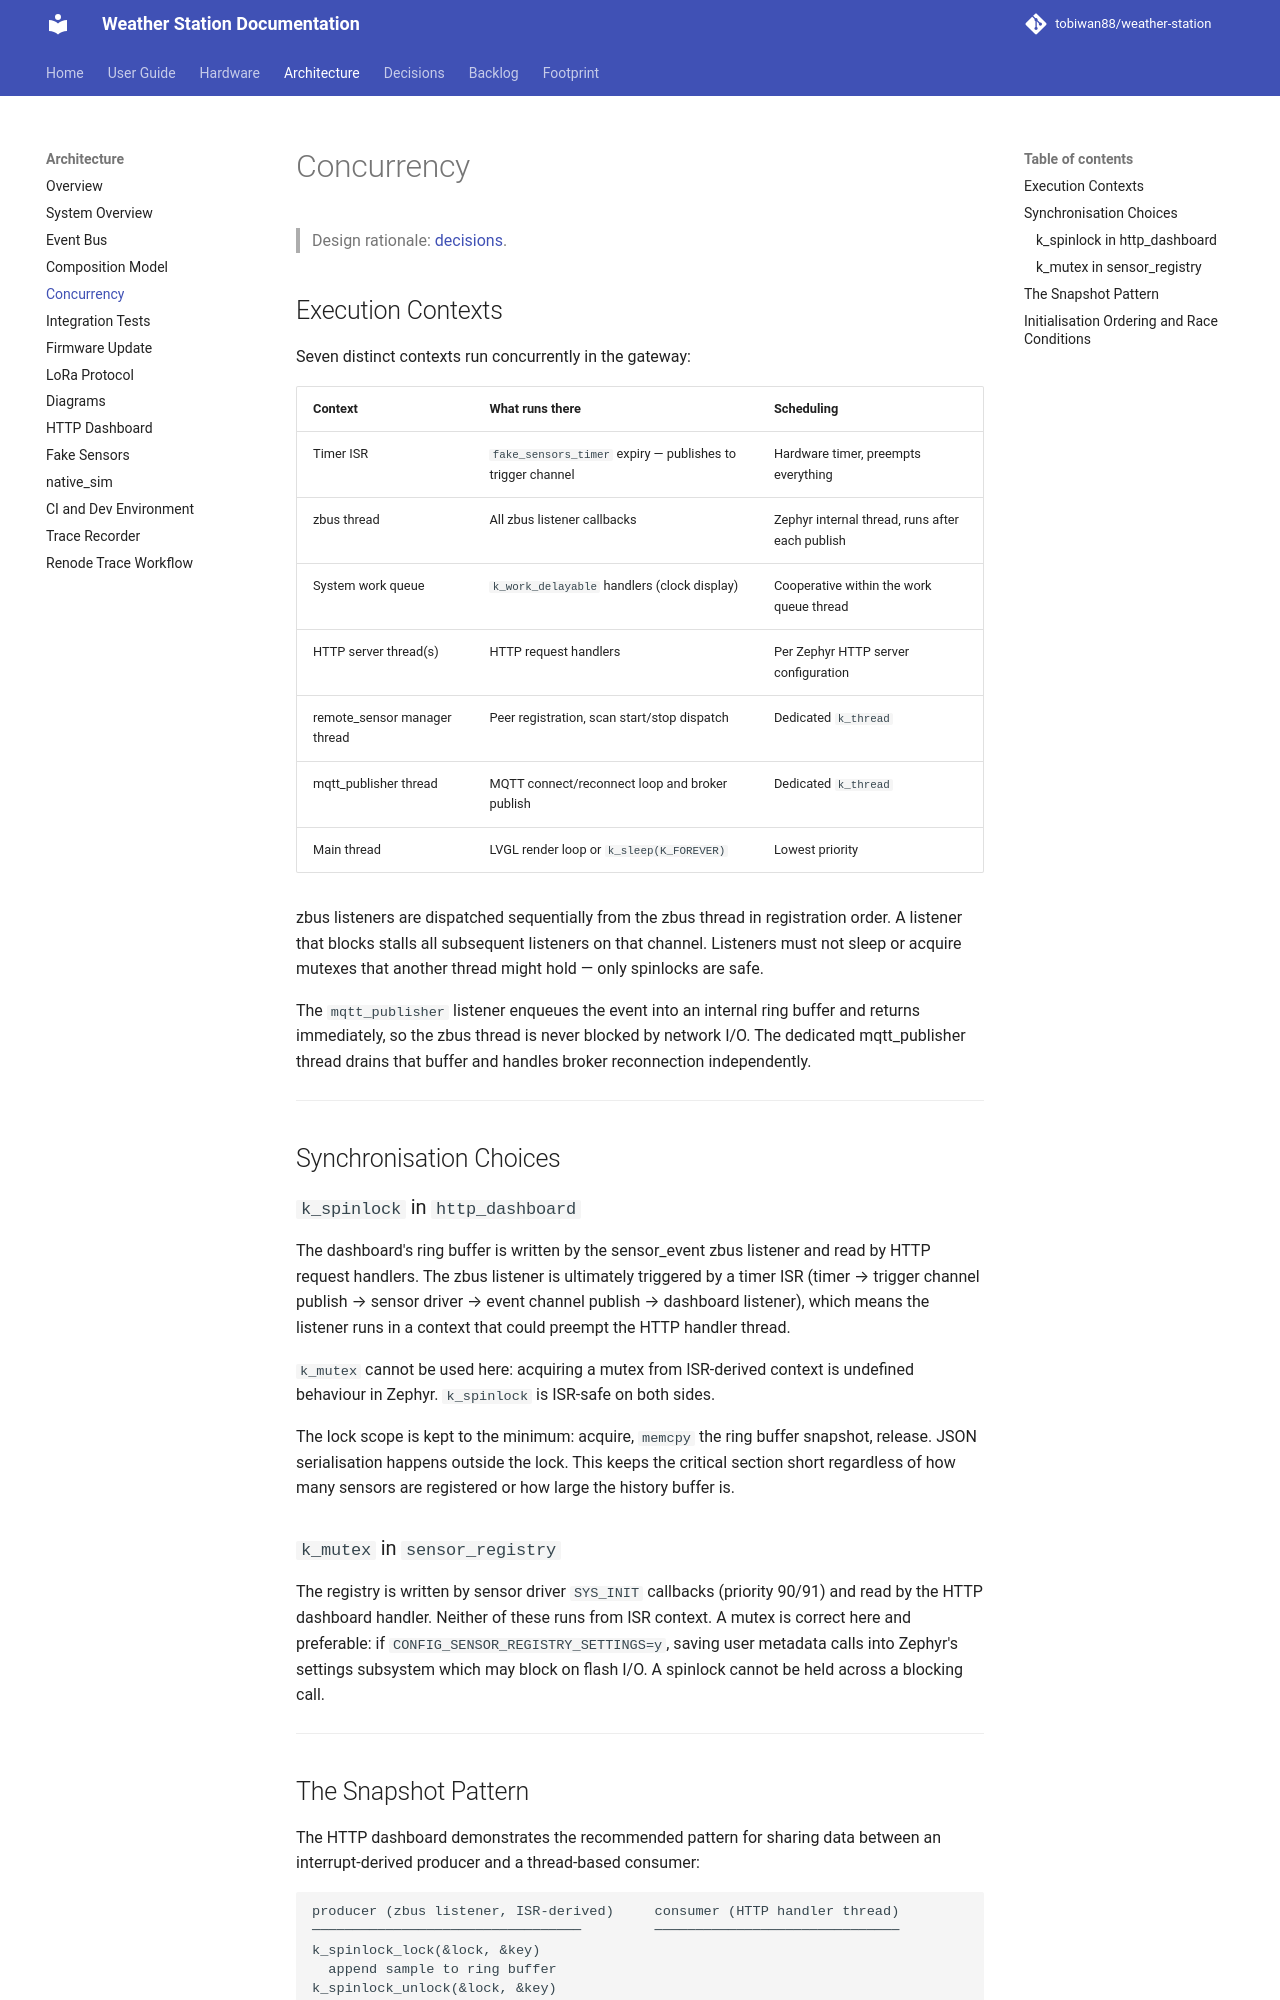

repository: tobiwan88/weather-station · page: architecture/concurrency/index.html · generator: mkdocs

# Concurrency

> Design rationale: [decisions](../decisions.md).

## Execution Contexts

Seven distinct contexts run concurrently in the gateway:

| Context | What runs there | Scheduling |
|---|---|---|
| Timer ISR | `fake_sensors_timer` expiry — publishes to trigger channel | Hardware timer, preempts everything |
| zbus thread | All zbus listener callbacks | Zephyr internal thread, runs after each publish |
| System work queue | `k_work_delayable` handlers (clock display) | Cooperative within the work queue thread |
| HTTP server thread(s) | HTTP request handlers | Per Zephyr HTTP server configuration |
| remote_sensor manager thread | Peer registration, scan start/stop dispatch | Dedicated `k_thread` |
| mqtt_publisher thread | MQTT connect/reconnect loop and broker publish | Dedicated `k_thread` |
| Main thread | LVGL render loop or `k_sleep(K_FOREVER)` | Lowest priority |

zbus listeners are dispatched sequentially from the zbus thread in registration order. A listener that blocks stalls all subsequent listeners on that channel. Listeners must not sleep or acquire mutexes that another thread might hold — only spinlocks are safe.

The `mqtt_publisher` listener enqueues the event into an internal ring buffer and returns immediately, so the zbus thread is never blocked by network I/O. The dedicated mqtt_publisher thread drains that buffer and handles broker reconnection independently.

---

## Synchronisation Choices

### `k_spinlock` in `http_dashboard`

The dashboard's ring buffer is written by the sensor_event zbus listener and read by HTTP request handlers. The zbus listener is ultimately triggered by a timer ISR (timer → trigger channel publish → sensor driver → event channel publish → dashboard listener), which means the listener runs in a context that could preempt the HTTP handler thread.

`k_mutex` cannot be used here: acquiring a mutex from ISR-derived context is undefined behaviour in Zephyr. `k_spinlock` is ISR-safe on both sides.

The lock scope is kept to the minimum: acquire, `memcpy` the ring buffer snapshot, release. JSON serialisation happens outside the lock. This keeps the critical section short regardless of how many sensors are registered or how large the history buffer is.

### `k_mutex` in `sensor_registry`

The registry is written by sensor driver `SYS_INIT` callbacks (priority 90/91) and read by the HTTP dashboard handler. Neither of these runs from ISR context. A mutex is correct here and preferable: if `CONFIG_SENSOR_REGISTRY_SETTINGS=y`, saving user metadata calls into Zephyr's settings subsystem which may block on flash I/O. A spinlock cannot be held across a blocking call.

---
